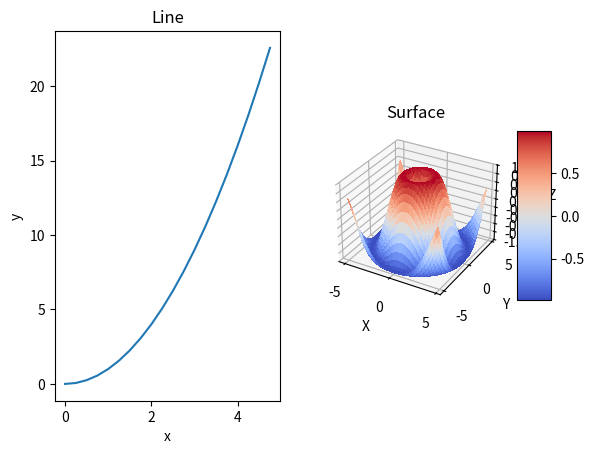

Source code (Python):
# 3D surface with color map

from mpl_toolkits.mplot3d import Axes3D
import matplotlib.pyplot as plt
from matplotlib import cm
from matplotlib.ticker import LinearLocator, FormatStrFormatter
import numpy as np

fig = plt.figure(1)

# simple line graph
ax = fig.add_subplot(1, 2, 1)
x = np.arange(0, 5, 0.25)
y = x**2
ax.plot(x, y)
ax.set_xlabel("x")
ax.set_ylabel("y")
ax.set_title("Line")
# plt.show()

# 3D surface graph
ax = fig.add_subplot(1, 2, 2, projection='3d')
X = np.arange(-5, 5, 0.25)
Y = np.arange(-5, 5, 0.25)
X, Y = np.meshgrid(X, Y)
R = np.sqrt(X**2 + Y**2)
Z = np.sin(R)

surf = ax.plot_surface(X, Y, Z, cmap=cm.coolwarm,
                       linewidth=0, antialiased=False)

ax.set_zlim(-1.01, 1.01)
ax.zaxis.set_major_locator(LinearLocator(10))
ax.zaxis.set_major_formatter(FormatStrFormatter('%.02f'))
ax.set_xlabel("X")
ax.set_ylabel("Y")
ax.set_zlabel("Z")
ax.set_title("Surface")

# Add a color bar which maps values to colors.
fig.colorbar(surf, shrink=0.5, aspect=5)

plt.show()
